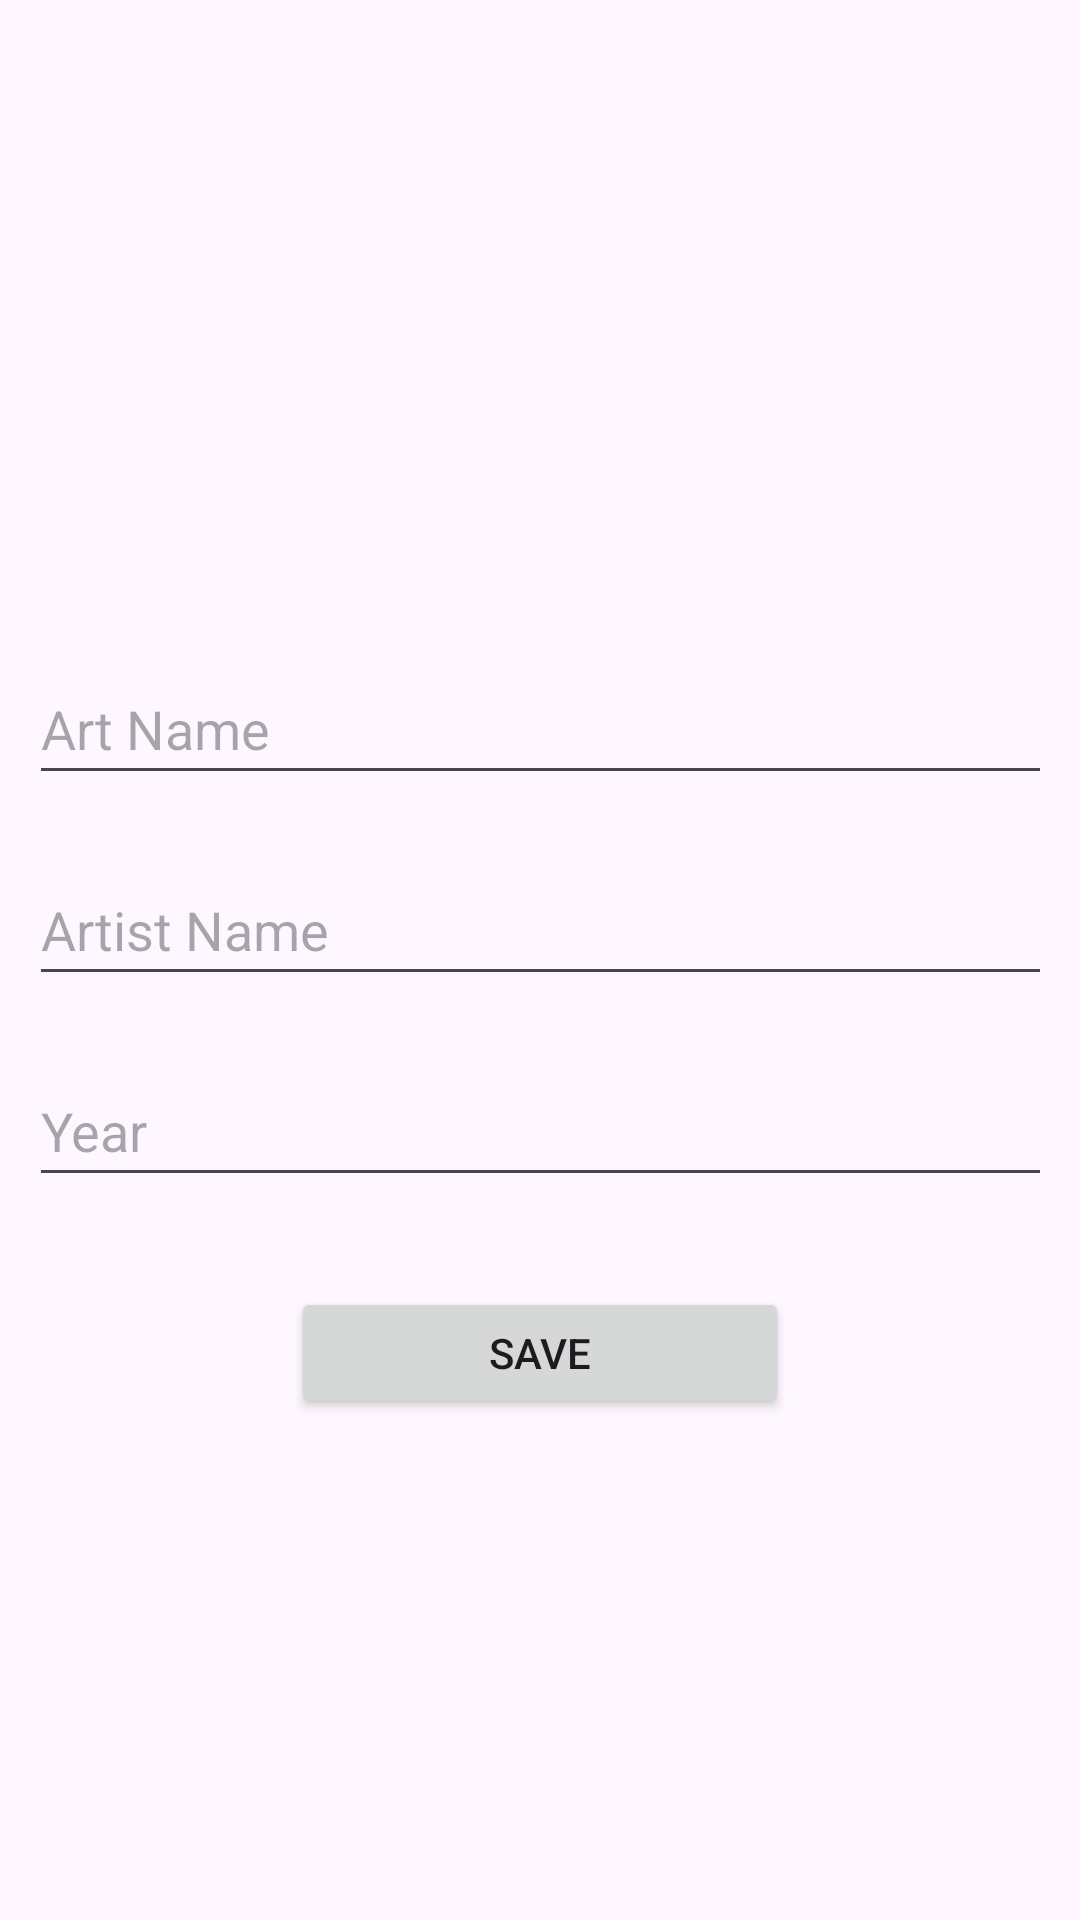

This screen was rendered from an Android layout file. Write that file and the resources it references.
<!-- AndroidManifest.xml: application theme Theme.ArtBookKotlinSamet -->
<!-- res/layout/activity_art.xml -->
<?xml version="1.0" encoding="utf-8"?>
<androidx.constraintlayout.widget.ConstraintLayout xmlns:android="http://schemas.android.com/apk/res/android"
    xmlns:app="http://schemas.android.com/apk/res-auto"
    xmlns:tools="http://schemas.android.com/tools"
    android:layout_width="match_parent"
    android:layout_height="match_parent"
    tools:context=".ArtActivity">

    <ImageView
        android:id="@+id/imageView"
        android:layout_width="192dp"
        android:layout_height="173dp"
        android:layout_marginTop="25dp"
        android:onClick="selectImage"
        app:layout_constraintEnd_toEndOf="parent"
        app:layout_constraintStart_toStartOf="parent"
        app:layout_constraintTop_toTopOf="parent"
        app:srcCompat="@drawable/selecetp" />

    <EditText
        android:id="@+id/artNameText"
        android:layout_width="341dp"
        android:layout_height="47dp"
        android:layout_marginTop="20dp"
        android:ems="10"
        android:hint="Art Name"
        android:inputType="text"
        app:layout_constraintEnd_toEndOf="parent"
        app:layout_constraintStart_toStartOf="parent"
        app:layout_constraintTop_toBottomOf="@+id/imageView" />

    <EditText
        android:id="@+id/artistNameText"
        android:layout_width="341dp"
        android:layout_height="47dp"
        android:layout_marginTop="20dp"
        android:ems="10"
        android:hint="Artist Name"
        android:inputType="text"
        app:layout_constraintEnd_toEndOf="parent"
        app:layout_constraintStart_toStartOf="parent"
        app:layout_constraintTop_toBottomOf="@+id/artNameText" />

    <EditText
        android:id="@+id/yearText"
        android:layout_width="341dp"
        android:layout_height="47dp"
        android:layout_marginTop="20dp"
        android:ems="10"
        android:hint="Year"
        android:inputType="text"
        app:layout_constraintEnd_toEndOf="parent"
        app:layout_constraintStart_toStartOf="parent"
        app:layout_constraintTop_toBottomOf="@+id/artistNameText" />

    <Button
        android:id="@+id/button"
        android:layout_width="166dp"
        android:layout_height="44dp"
        android:layout_marginTop="30dp"
        android:onClick="saveButtonClicked"
        android:text="Save"
        app:layout_constraintEnd_toEndOf="parent"
        app:layout_constraintStart_toStartOf="parent"
        app:layout_constraintTop_toBottomOf="@+id/yearText" />
</androidx.constraintlayout.widget.ConstraintLayout>
<!-- resources referenced by this layout -->
<resources>
  <style name="Theme.ArtBookKotlinSamet" parent="Base.Theme.ArtBookKotlinSamet" />
  <style name="Base.Theme.ArtBookKotlinSamet" parent="Theme.Material3.DayNight">
          
          
      </style>
</resources>
